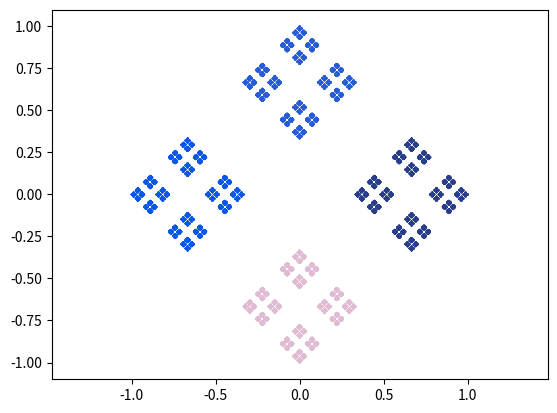

Write Python code to recreate this figure.
#############################
#User input to configure game
#############################

N=4 #Number of vertices
r=2/3 #Ratio for step size
T=1e5 #number if iterations 

#############################
#import python packages for calculations and plotting
#############################
import numpy as np
%matplotlib widget 
import matplotlib.pyplot as plt
import warnings
warnings.filterwarnings("ignore", category=DeprecationWarning)

#############################
#initialize
#############################
#make sure T is integer type
T=int(T) 

#Compute coordinates of the N vertices and assign a random color to each
thetaV=2*np.pi*np.arange(N)/N
zV=np.exp(1j*thetaV)
colorV=np.random.rand(N,3)

#use random point for initial condition
zP=np.random.rand(1)+1j*np.random.rand(1) 

#Initialize arrays for x and y coordinates of points
xSave=np.zeros(T)
ySave=np.zeros(T)

#generate random sequence of vertices to move toward
Vseq=np.random.randint(N,size=T)

#############################
#iterate for 10 times without storing
#############################
for ii in range(10):
    indV=np.random.randint(N);
    zP=zP + r*(zV[indV]-zP)

#############################
#iterate T times and store locations
#############################
for ii in range(T):
    indV=Vseq[ii];
    zP=zP + r*(zV[indV]-zP)
    ySave[ii]=zP.real #Orient with first vertex on y axis
    xSave[ii]=zP.imag 

#############################
# Plot the stored locations
#############################
# Clear the figure
plt.clf()
plt.scatter(xSave,ySave,s=.1,c=colorV[Vseq,0:3])
plt.axis('equal')
plt.show()